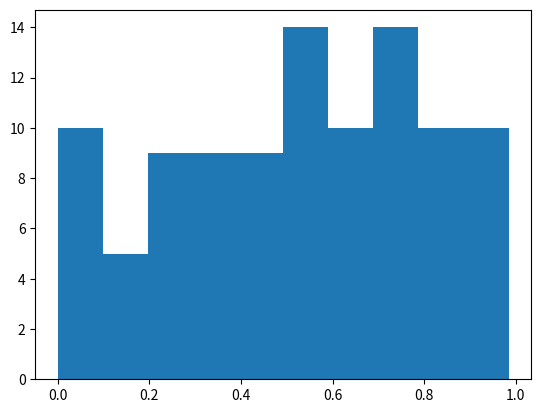

Generate this figure with matplotlib:
%matplotlib inline
import numpy as np
import matplotlib.pyplot as plt

# Plasma Simulation 82
def sim():
    x = np.random.rand(100)
    plt.hist(x)
    
if __name__ == '__main__':
    sim()
